Run: headless pygame with SDL's dummy video driver; simulated clock (each Clock.tick advances the game by its frame time, no real sleeping); random seed 0; keys injected as events and as key.get_pressed() state; no mouse input.
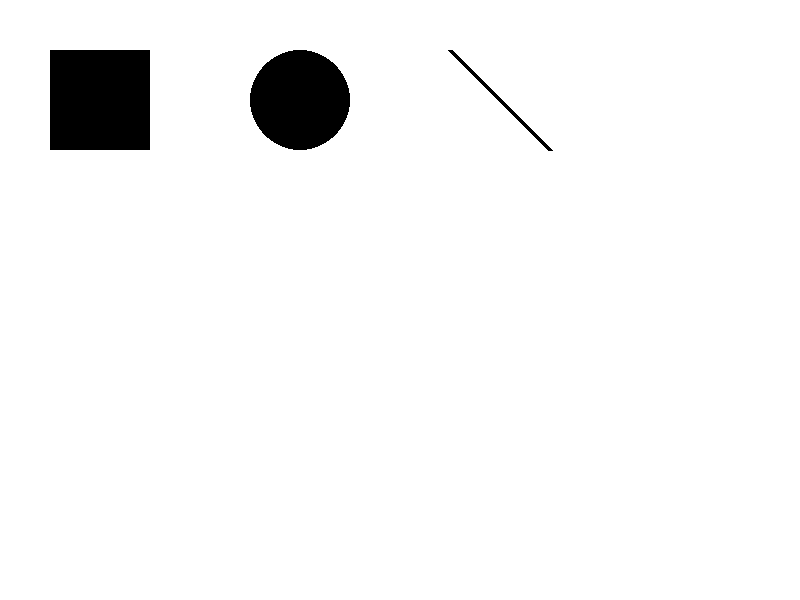
Frame 1 of 4 · flips 1–60 · no input
Frame 2 of 4 · flips 61–180 · tapped SPACE, RETURN · held RIGHT (→), D · screen unchanged from frame 1, image omitted
Frame 3 of 4 · flips 181–300 · held DOWN (↓), S · screen unchanged from frame 2, image omitted
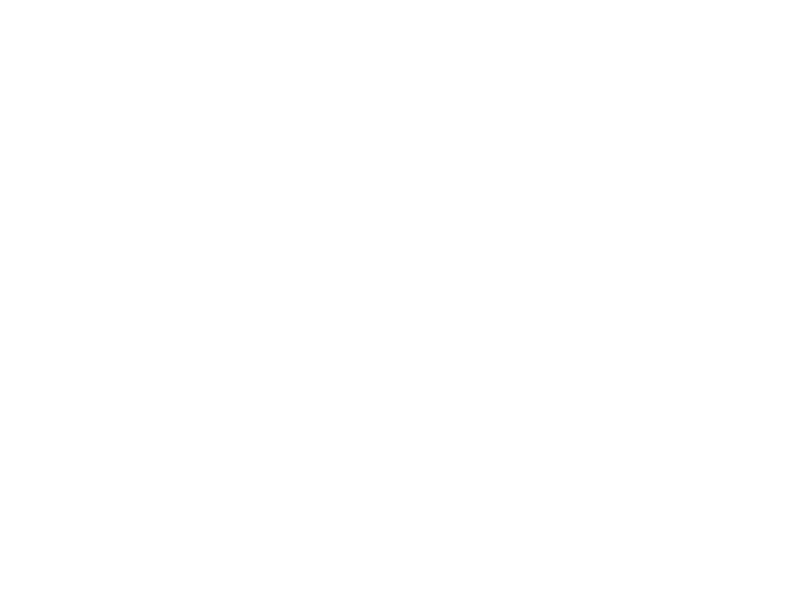
Frame 4 of 4 · flips 301–420 · held LEFT (←), A, UP (↑), W

The pygame program that drew these frames:

import pygame
pygame.init()

# Set up display
WIDTH, HEIGHT = 800, 600
screen = pygame.display.set_mode((WIDTH, HEIGHT))
pygame.display.set_caption("Shape Drawer")

# Define colors
WHITE = (255, 255, 255)
BLACK = (0, 0, 0)
RED = (255, 0, 0)
GREEN = (0, 255, 0)
BLUE = (0, 0, 255)

# Define shapes
rect = pygame.Rect(50, 50, 100, 100)
circle = pygame.Rect(250, 50, 100, 100)
line_start = (450, 50)
line_end = (550, 150)

# Set initial colors
rect_color = BLACK
circle_color = BLACK
line_color = BLACK

running = True
while running:
    screen.fill(WHITE)
    
    # Draw shapes
    pygame.draw.rect(screen, rect_color, rect)
    pygame.draw.ellipse(screen, circle_color, circle)
    pygame.draw.line(screen, line_color, line_start, line_end, 5)
    
    # changing colors of shapes by buttons
    for event in pygame.event.get():
        if event.type == pygame.QUIT:
            running = False
        elif event.type == pygame.KEYDOWN:
            if event.key == pygame.K_r:  # Change rect color to red
                rect_color = RED
            elif event.key == pygame.K_g:  # Change circle color to green
                circle_color = GREEN
            elif event.key == pygame.K_b:  # Change line color to blue
                line_color = BLUE
            elif event.key == pygame.K_w:  # Change all shapes color to white
                rect_color = WHITE
                circle_color = WHITE
                line_color = WHITE
    
    pygame.display.flip()
